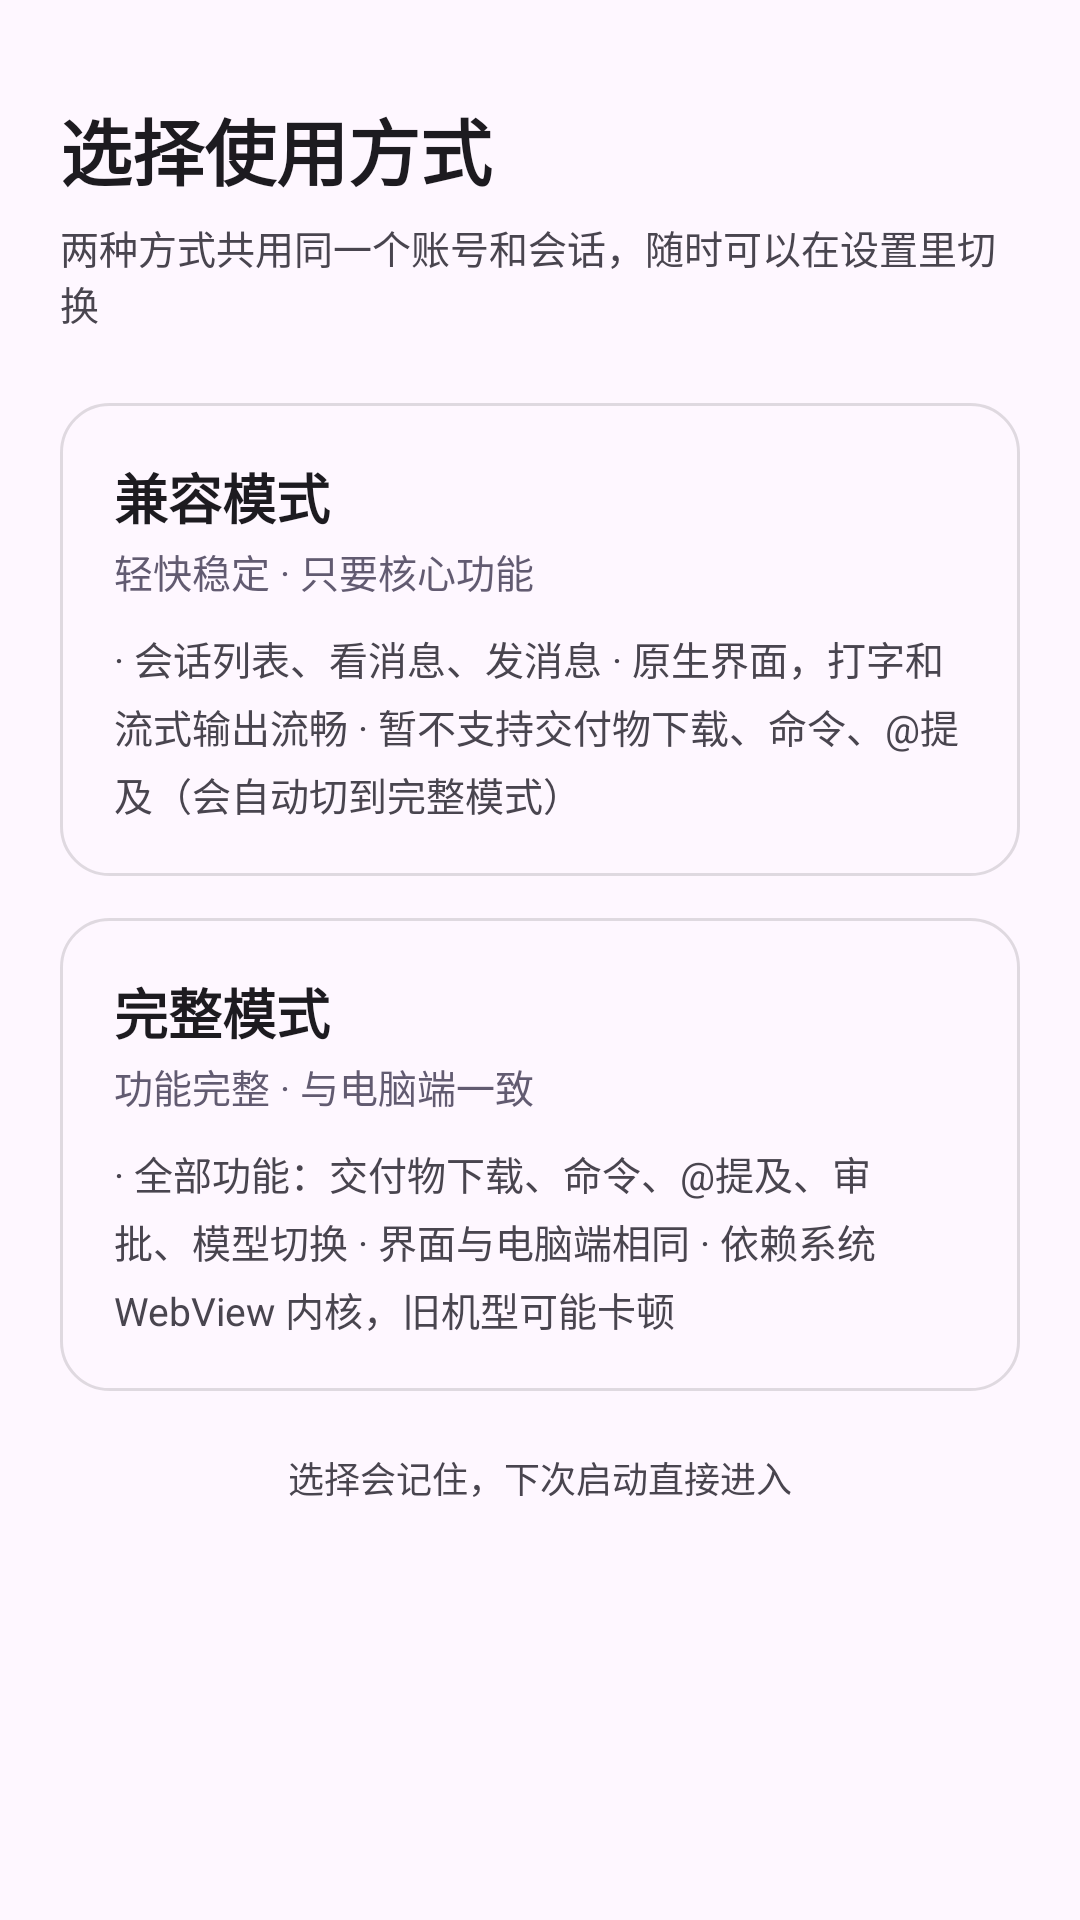

Produce the Android XML layout that renders to this screen, including the resource entries it uses.
<!-- AndroidManifest.xml: application theme Theme.DshPostapi -->
<!-- res/layout/activity_mode_select.xml -->
<?xml version="1.0" encoding="utf-8"?>
<ScrollView xmlns:android="http://schemas.android.com/apk/res/android"
    android:layout_width="match_parent"
    android:layout_height="match_parent"
    android:fillViewport="true"
    android:background="?android:attr/colorBackground">

    <LinearLayout
        android:layout_width="match_parent"
        android:layout_height="wrap_content"
        android:orientation="vertical"
        android:paddingStart="20dp"
        android:paddingEnd="20dp"
        android:paddingTop="32dp"
        android:paddingBottom="32dp">

        <TextView
            android:id="@+id/modeTitle"
            android:layout_width="match_parent"
            android:layout_height="wrap_content"
            android:text="@string/mode_title"
            android:textSize="24sp"
            android:textStyle="bold"
            android:textColor="?android:attr/textColorPrimary" />

        <TextView
            android:id="@+id/modeSubtitle"
            android:layout_width="match_parent"
            android:layout_height="wrap_content"
            android:layout_marginTop="6dp"
            android:text="@string/mode_subtitle"
            android:textSize="13sp"
            android:textColor="?android:attr/textColorSecondary" />

        
        <LinearLayout
            android:id="@+id/cardCompat"
            android:layout_width="match_parent"
            android:layout_height="wrap_content"
            android:layout_marginTop="24dp"
            android:orientation="vertical"
            android:padding="18dp"
            android:background="@drawable/bg_card"
            android:clickable="true"
            android:focusable="true"
            android:foreground="?android:attr/selectableItemBackground">

            <TextView
                android:layout_width="match_parent"
                android:layout_height="wrap_content"
                android:text="@string/mode_compat_title"
                android:textSize="18sp"
                android:textStyle="bold"
                android:textColor="?android:attr/textColorPrimary" />

            <TextView
                android:layout_width="match_parent"
                android:layout_height="wrap_content"
                android:layout_marginTop="2dp"
                android:text="@string/mode_compat_tagline"
                android:textSize="13sp"
                android:textColor="?android:attr/colorAccent" />

            <TextView
                android:layout_width="match_parent"
                android:layout_height="wrap_content"
                android:layout_marginTop="10dp"
                android:text="@string/mode_compat_features"
                android:textSize="13sp"
                android:lineSpacingExtra="4dp"
                android:textColor="?android:attr/textColorSecondary" />

            
            <TextView
                android:id="@+id/compatHint"
                android:layout_width="match_parent"
                android:layout_height="wrap_content"
                android:layout_marginTop="10dp"
                android:text="@string/mode_compat_not_recommended"
                android:textSize="12sp"
                android:textStyle="bold"
                android:textColor="?android:attr/colorAccent"
                android:visibility="gone" />
        </LinearLayout>

        
        <LinearLayout
            android:id="@+id/cardFull"
            android:layout_width="match_parent"
            android:layout_height="wrap_content"
            android:layout_marginTop="14dp"
            android:orientation="vertical"
            android:padding="18dp"
            android:background="@drawable/bg_card"
            android:clickable="true"
            android:focusable="true"
            android:foreground="?android:attr/selectableItemBackground">

            <TextView
                android:layout_width="match_parent"
                android:layout_height="wrap_content"
                android:text="@string/mode_full_title"
                android:textSize="18sp"
                android:textStyle="bold"
                android:textColor="?android:attr/textColorPrimary" />

            <TextView
                android:layout_width="match_parent"
                android:layout_height="wrap_content"
                android:layout_marginTop="2dp"
                android:text="@string/mode_full_tagline"
                android:textSize="13sp"
                android:textColor="?android:attr/colorAccent" />

            <TextView
                android:layout_width="match_parent"
                android:layout_height="wrap_content"
                android:layout_marginTop="10dp"
                android:text="@string/mode_full_features"
                android:textSize="13sp"
                android:lineSpacingExtra="4dp"
                android:textColor="?android:attr/textColorSecondary" />
        </LinearLayout>

        <TextView
            android:layout_width="match_parent"
            android:layout_height="wrap_content"
            android:layout_marginTop="20dp"
            android:gravity="center"
            android:text="@string/mode_remember_hint"
            android:textSize="12sp"
            android:textColor="?android:attr/textColorSecondary" />
    </LinearLayout>
</ScrollView>
<!-- resources referenced by this layout -->
<resources>
  <!-- drawable bg_card (drawable) -->
  <?xml version="1.0" encoding="utf-8"?>
  <shape xmlns:android="http://schemas.android.com/apk/res/android"
      android:shape="rectangle">
      <solid android:color="?android:attr/colorBackground" />
      <stroke
          android:width="1dp"
          android:color="@color/card_stroke" />
      <corners android:radius="16dp" />
  </shape>
  <string name="mode_compat_features">· 会话列表、看消息、发消息
  · 原生界面，打字和流式输出流畅
  · 暂不支持交付物下载、命令、@提及（会自动切到完整模式）</string>
  <string name="mode_compat_not_recommended">当前设备 WebView 内核较旧，可能更适合兼容模式</string>
  <string name="mode_compat_tagline">轻快稳定 · 只要核心功能</string>
  <string name="mode_compat_title">兼容模式</string>
  <string name="mode_full_features">· 全部功能：交付物下载、命令、@提及、审批、模型切换
  · 界面与电脑端相同
  · 依赖系统 WebView 内核，旧机型可能卡顿</string>
  <string name="mode_full_tagline">功能完整 · 与电脑端一致</string>
  <string name="mode_full_title">完整模式</string>
  <string name="mode_remember_hint">选择会记住，下次启动直接进入</string>
  <string name="mode_subtitle">两种方式共用同一个账号和会话，随时可以在设置里切换</string>
  <string name="mode_title">选择使用方式</string>
  <style name="Theme.DshPostapi" parent="Theme.Material3.DayNight.NoActionBar">
          <item name="colorPrimary">@color/brand_primary</item>
          <item name="colorOnPrimary">@color/surface</item>
          <item name="android:statusBarColor">@android:color/transparent</item>
          <item name="android:navigationBarColor">@android:color/transparent</item>
          <item name="android:windowLightStatusBar" tools:targetApi="m">true</item>
          <item name="android:windowBackground">@color/surface</item>
      </style>
  <color name="card_stroke">#1F000000</color>
  <color name="brand_primary">#101418</color>
  <color name="surface">#FFFFFF</color>
</resources>
